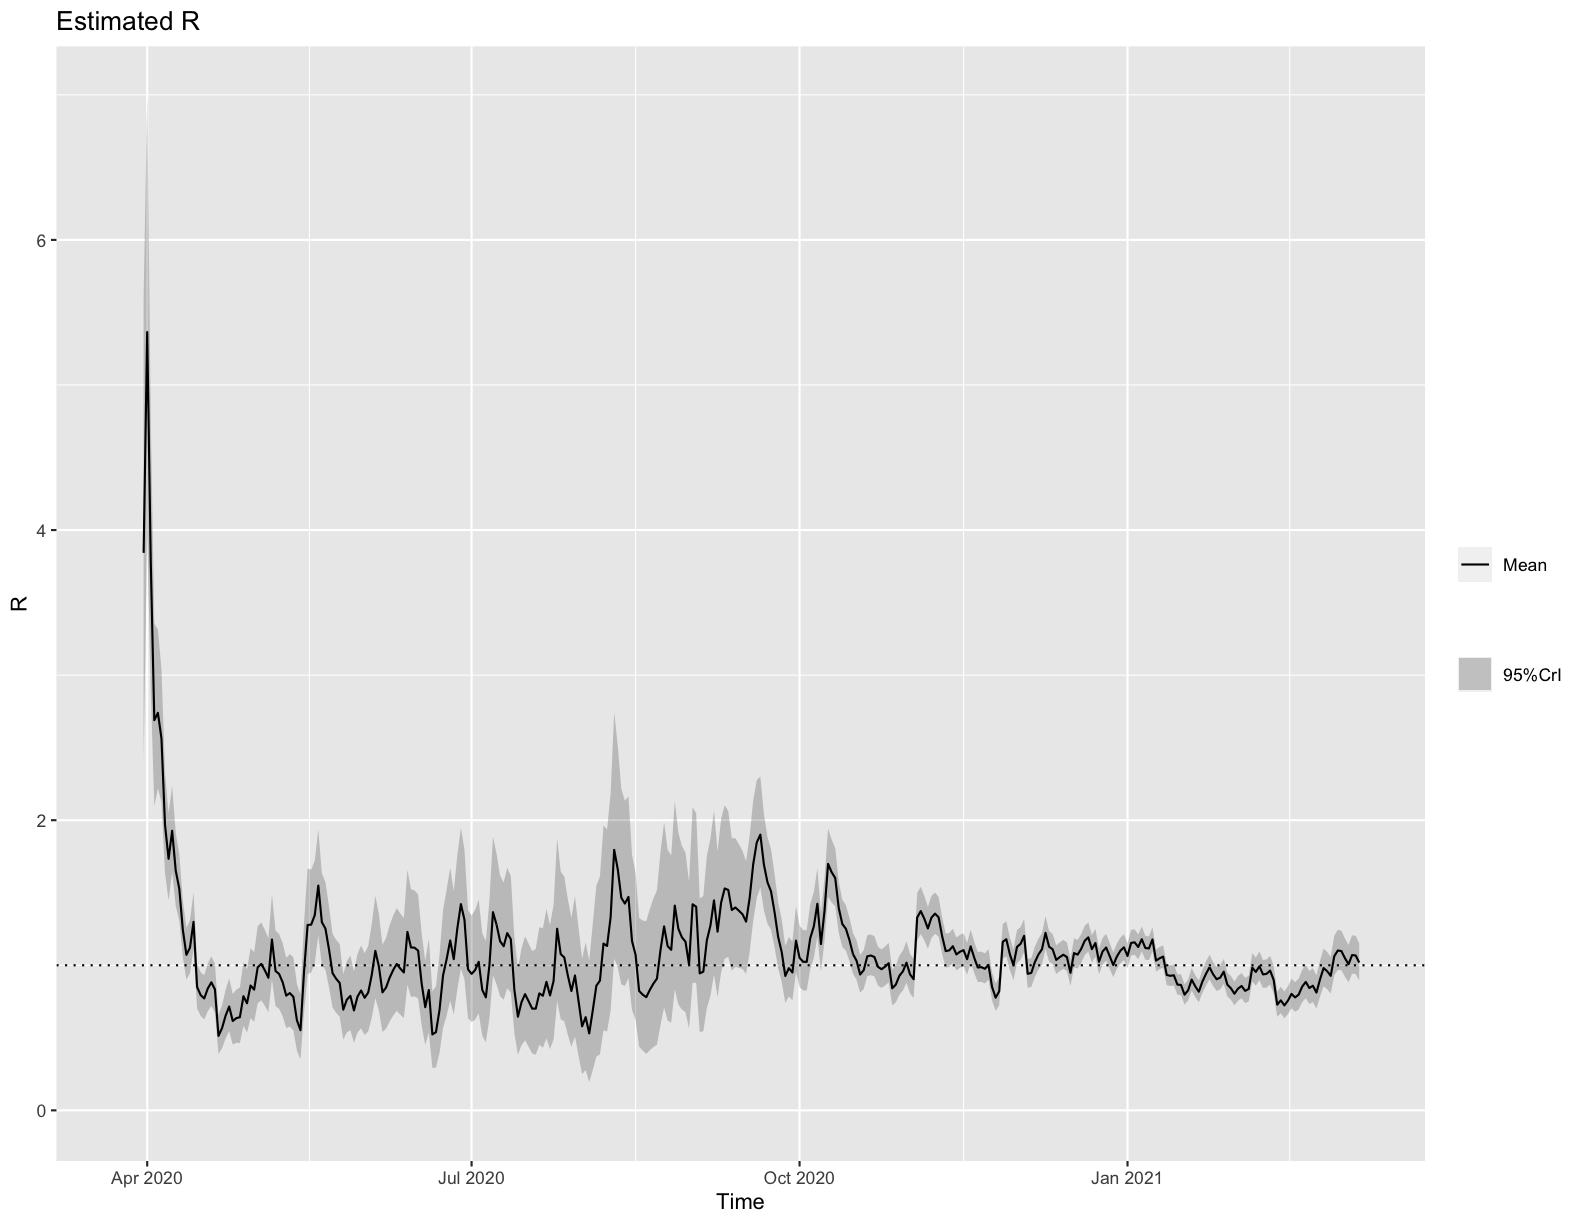

Source data for this figure (header and first rows):
t_start, t_end, Mean(R), Std(R), Quantile.0.025(R), Quantile.0.05(R), Quantile.0.25(R), Median(R), Quantile.0.75(R), Quantile.0.95(R), Quantile.0.975(R), date_start, date_end
2, 8, 3.843, 0.8193, 2.408, 2.602, 3.263, 3.785, 4.359, 5.282, 5.607, 2020-03-25, 2020-03-31
3, 9, 5.364, 0.7743, 3.955, 4.157, 4.824, 5.327, 5.864, 6.698, 6.985, 2020-03-26, 2020-04-01
4, 10, 3.776, 0.4796, 2.895, 3.024, 3.443, 3.756, 4.088, 4.598, 4.773, 2020-03-27, 2020-04-02
5, 11, 2.69, 0.3215, 2.097, 2.184, 2.466, 2.677, 2.899, 3.239, 3.355, 2020-03-28, 2020-04-03
6, 12, 2.74, 0.2796, 2.219, 2.297, 2.546, 2.73, 2.923, 3.215, 3.314, 2020-03-29, 2020-04-04
7, 13, 2.564, 0.2341, 2.126, 2.192, 2.403, 2.557, 2.718, 2.961, 3.043, 2020-03-30, 2020-04-05
8, 14, 1.967, 0.1788, 1.632, 1.682, 1.843, 1.961, 2.084, 2.27, 2.332, 2020-03-31, 2020-04-06
9, 15, 1.734, 0.1532, 1.446, 1.49, 1.628, 1.729, 1.835, 1.993, 2.047, 2020-04-01, 2020-04-07
10, 16, 1.927, 0.1514, 1.642, 1.685, 1.823, 1.923, 2.027, 2.183, 2.235, 2020-04-02, 2020-04-08
11, 17, 1.653, 0.1295, 1.409, 1.446, 1.564, 1.65, 1.738, 1.872, 1.916, 2020-04-03, 2020-04-09
12, 18, 1.528, 0.1169, 1.308, 1.341, 1.448, 1.525, 1.605, 1.725, 1.766, 2020-04-04, 2020-04-10
13, 19, 1.244, 0.1006, 1.055, 1.083, 1.175, 1.241, 1.31, 1.414, 1.449, 2020-04-05, 2020-04-11
14, 20, 1.072, 0.09127, 0.9008, 0.9266, 1.009, 1.07, 1.132, 1.227, 1.258, 2020-04-06, 2020-04-12
15, 21, 1.121, 0.09311, 0.9461, 0.9726, 1.057, 1.119, 1.183, 1.279, 1.311, 2020-04-07, 2020-04-13
16, 22, 1.299, 0.09963, 1.111, 1.14, 1.231, 1.297, 1.365, 1.467, 1.501, 2020-04-08, 2020-04-14
17, 23, 0.8498, 0.07857, 0.7028, 0.7249, 0.7956, 0.8474, 0.9014, 0.9831, 1.011, 2020-04-09, 2020-04-15
18, 24, 0.7945, 0.07681, 0.6511, 0.6725, 0.7414, 0.792, 0.8449, 0.9249, 0.952, 2020-04-10, 2020-04-16
19, 25, 0.7714, 0.07792, 0.6263, 0.6479, 0.7175, 0.7688, 0.8224, 0.9039, 0.9314, 2020-04-11, 2020-04-17
20, 26, 0.8399, 0.08358, 0.6841, 0.7074, 0.7822, 0.8372, 0.8947, 0.982, 1.011, 2020-04-12, 2020-04-18
21, 27, 0.8824, 0.08737, 0.7195, 0.7438, 0.822, 0.8795, 0.9397, 1.031, 1.062, 2020-04-13, 2020-04-19
22, 28, 0.834, 0.08602, 0.674, 0.6978, 0.7745, 0.8311, 0.8903, 0.9804, 1.011, 2020-04-14, 2020-04-20
23, 29, 0.5135, 0.06862, 0.3879, 0.4061, 0.4657, 0.5105, 0.558, 0.6314, 0.6565, 2020-04-15, 2020-04-21
24, 30, 0.5671, 0.07578, 0.4284, 0.4484, 0.5143, 0.5637, 0.6162, 0.6972, 0.7249, 2020-04-16, 2020-04-22
25, 31, 0.653, 0.08575, 0.4959, 0.5187, 0.5933, 0.6493, 0.7086, 0.8002, 0.8315, 2020-04-17, 2020-04-23
26, 32, 0.7156, 0.09317, 0.5448, 0.5696, 0.6508, 0.7116, 0.7761, 0.8755, 0.9094, 2020-04-18, 2020-04-24
27, 33, 0.616, 0.08891, 0.4542, 0.4774, 0.5539, 0.6117, 0.6734, 0.7691, 0.802, 2020-04-19, 2020-04-25
28, 34, 0.6356, 0.09372, 0.4654, 0.4897, 0.5702, 0.631, 0.6961, 0.7972, 0.832, 2020-04-20, 2020-04-26
29, 35, 0.6421, 0.09793, 0.4647, 0.49, 0.5737, 0.6372, 0.7052, 0.8112, 0.8478, 2020-04-21, 2020-04-27
30, 36, 0.7867, 0.1124, 0.582, 0.6114, 0.7083, 0.7813, 0.8593, 0.9802, 1.022, 2020-04-22, 2020-04-28
31, 37, 0.7382, 0.1113, 0.5364, 0.5652, 0.6604, 0.7327, 0.81, 0.9303, 0.9718, 2020-04-23, 2020-04-29
32, 38, 0.8606, 0.1229, 0.6367, 0.6688, 0.7748, 0.8548, 0.94, 1.072, 1.118, 2020-04-24, 2020-04-30
33, 39, 0.832, 0.1227, 0.6091, 0.641, 0.7463, 0.826, 0.9111, 1.044, 1.089, 2020-04-25, 2020-05-01
34, 40, 0.986, 0.1354, 0.7386, 0.7743, 0.8916, 0.9798, 1.074, 1.219, 1.269, 2020-04-26, 2020-05-02
35, 41, 1.009, 0.1374, 0.7582, 0.7945, 0.9136, 1.003, 1.098, 1.245, 1.296, 2020-04-27, 2020-05-03
36, 42, 0.9653, 0.1339, 0.7209, 0.7562, 0.872, 0.9591, 1.052, 1.196, 1.245, 2020-04-28, 2020-05-04
37, 43, 0.9139, 0.1306, 0.6761, 0.7103, 0.8228, 0.9077, 0.9982, 1.139, 1.187, 2020-04-29, 2020-05-05
38, 44, 1.177, 0.1495, 0.9027, 0.9427, 1.073, 1.171, 1.275, 1.434, 1.488, 2020-04-30, 2020-05-06
39, 45, 0.9605, 0.1332, 0.7173, 0.7524, 0.8676, 0.9543, 1.047, 1.19, 1.239, 2020-05-01, 2020-05-07
40, 46, 0.9404, 0.1317, 0.7002, 0.7348, 0.8486, 0.9343, 1.026, 1.167, 1.216, 2020-05-02, 2020-05-08
41, 47, 0.883, 0.1288, 0.6488, 0.6824, 0.7931, 0.8768, 0.9661, 1.105, 1.153, 2020-05-03, 2020-05-09
42, 48, 0.7909, 0.1235, 0.5676, 0.5993, 0.7045, 0.7845, 0.8703, 1.004, 1.051, 2020-05-04, 2020-05-10
43, 49, 0.8082, 0.1278, 0.5774, 0.6101, 0.7188, 0.8015, 0.8904, 1.029, 1.077, 2020-05-05, 2020-05-11
44, 50, 0.783, 0.1287, 0.5513, 0.5839, 0.6927, 0.7759, 0.8655, 1.006, 1.055, 2020-05-06, 2020-05-12
45, 51, 0.6211, 0.1174, 0.4127, 0.4414, 0.5384, 0.6137, 0.6957, 0.8259, 0.8714, 2020-05-07, 2020-05-13
46, 52, 0.5526, 0.1152, 0.3503, 0.3777, 0.4712, 0.5446, 0.6254, 0.7548, 0.8003, 2020-05-08, 2020-05-14
47, 53, 0.9578, 0.1596, 0.6709, 0.7112, 0.8459, 0.949, 1.06, 1.235, 1.295, 2020-05-09, 2020-05-15
48, 54, 1.278, 0.1864, 0.9388, 0.9873, 1.147, 1.269, 1.398, 1.599, 1.668, 2020-05-10, 2020-05-16
49, 55, 1.28, 0.1811, 0.9502, 0.9977, 1.154, 1.272, 1.397, 1.592, 1.659, 2020-05-11, 2020-05-17
50, 56, 1.345, 0.1797, 1.016, 1.064, 1.22, 1.337, 1.461, 1.653, 1.719, 2020-05-12, 2020-05-18
51, 57, 1.549, 0.1865, 1.205, 1.256, 1.42, 1.542, 1.67, 1.868, 1.935, 2020-05-13, 2020-05-19
52, 58, 1.297, 0.1621, 0.9988, 1.042, 1.184, 1.29, 1.402, 1.575, 1.633, 2020-05-14, 2020-05-20
53, 59, 1.253, 0.1542, 0.9689, 1.01, 1.146, 1.247, 1.353, 1.517, 1.573, 2020-05-15, 2020-05-21
54, 60, 1.109, 0.142, 0.8485, 0.8864, 1.01, 1.103, 1.201, 1.353, 1.404, 2020-05-16, 2020-05-22
55, 61, 0.9456, 0.1299, 0.7083, 0.7426, 0.855, 0.9396, 1.03, 1.169, 1.217, 2020-05-17, 2020-05-23
56, 62, 0.9073, 0.1283, 0.6734, 0.707, 0.8178, 0.9012, 0.9902, 1.128, 1.175, 2020-05-18, 2020-05-24
57, 63, 0.8779, 0.128, 0.645, 0.6784, 0.7884, 0.8716, 0.9605, 1.099, 1.146, 2020-05-19, 2020-05-25
58, 64, 0.6941, 0.1157, 0.4862, 0.5154, 0.613, 0.6877, 0.7683, 0.8947, 0.9386, 2020-05-20, 2020-05-26
59, 65, 0.7625, 0.1254, 0.5369, 0.5687, 0.6746, 0.7557, 0.8429, 0.9798, 1.027, 2020-05-21, 2020-05-27
60, 66, 0.7891, 0.1315, 0.5527, 0.5859, 0.6969, 0.7818, 0.8734, 1.017, 1.067, 2020-05-22, 2020-05-28
61, 67, 0.6889, 0.1258, 0.4648, 0.4958, 0.6004, 0.6812, 0.769, 0.908, 0.9564, 2020-05-23, 2020-05-29
... 282 more rows
